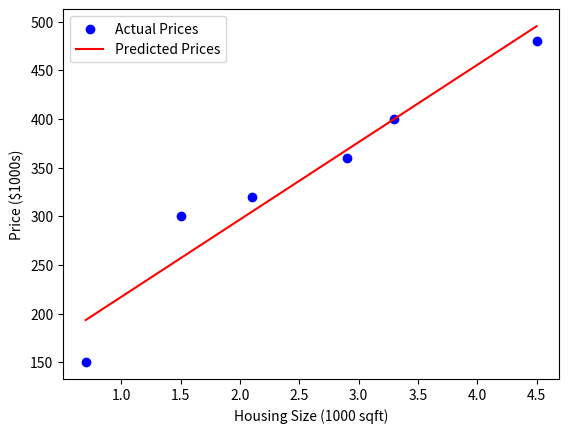

Here is the Python script that generated this plot:
import numpy as np
import matplotlib.pyplot as plt

# Data representing housing sizes (in 1000 sqft) and prices (in $1000s)
X = np.array([0.7, 1.5, 2.1, 2.9, 3.3, 4.5])
Y = np.array([150, 300, 320, 360, 400, 480])

# Model initialization with random values for slope (m) and intercept (b)
m = np.random.randn()
b = np.random.randn()

learning_rate = 0.01  # Learning rate for the optimization
epochs = 10000  # Number of iterations to perform

# SGD to optimize the slope and intercept
for _ in range(epochs):
    random_index = np.random.randint(len(X))  # Pick a random data point
    x_i = X[random_index]
    y_i = Y[random_index]
    pred = m * x_i + b  # Predicted price
    # Gradients for slope and intercept adjusted with negative sign
    grad_m = 2 * x_i * (pred - y_i)
    grad_b = 2 * (pred - y_i)
    m -= learning_rate * grad_m  # Update slope
    b -= learning_rate * grad_b  # Update intercept

print(f"The line equation is y={round(m, 2)}x + {round(b, 2)}")

# Scatter plot of actual data points
plt.scatter(X, Y, color="blue", marker="o", label="Actual Prices")

# Line representing our model's predictions
y_pred = m * X + b
plt.plot(X, y_pred, color="red", label="Predicted Prices")

# Adding labels and legend to the plot
plt.xlabel('Housing Size (1000 sqft)')
plt.ylabel('Price ($1000s)')
plt.legend()

# Display the plot
plt.show()
